pico-8 play session: hold → + tap 🅾

[t = 2 s] hold → ~2s, tap 🅾 ~4×
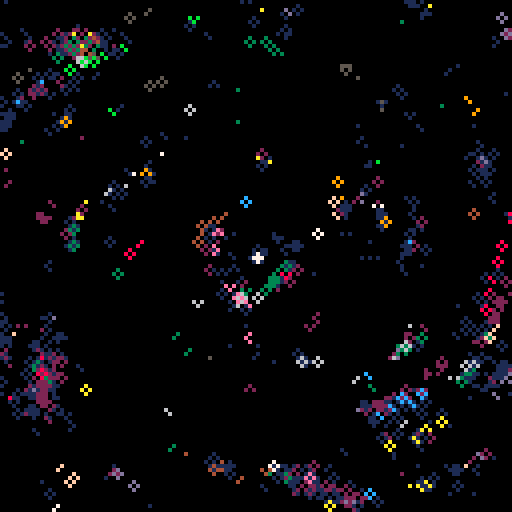
[t = 4 s] hold → ~4s, tap 🅾 ~7×
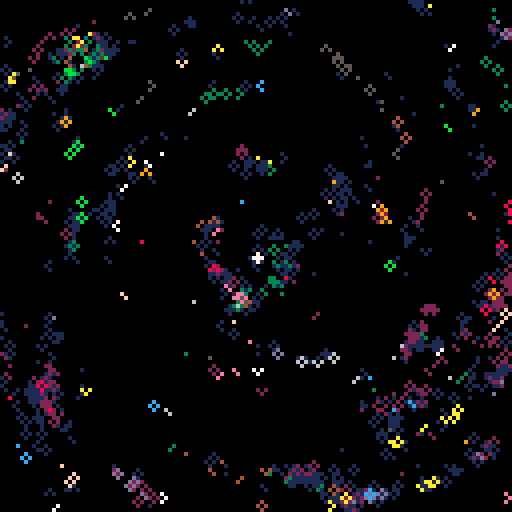
[t = 6 s] hold → ~6s, tap 🅾 ~10×
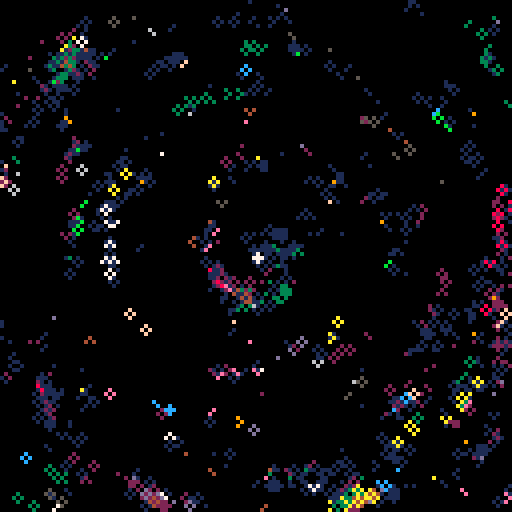
[t = 8 s] hold → ~8s, tap 🅾 ~14×
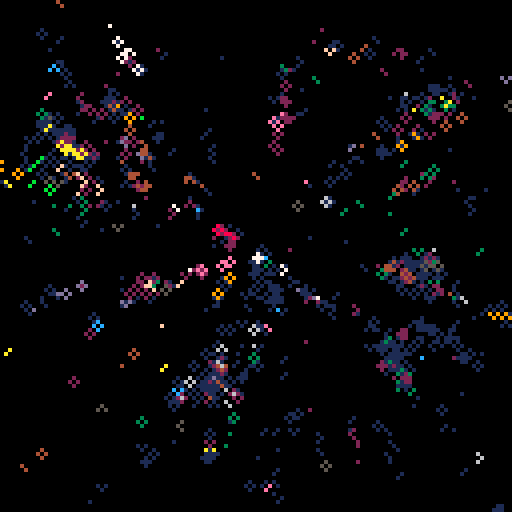

pico-8 cartridge
version 27
__lua__
poke(0x5f2d, 1)--enable mouse

dt=1/30
t=0
w=2
count=(2*w+1)*(2*w+1)

cls()
::♥::
t+=dt
mx,my = stat(32),stat(33)

for i=1,10 do
	x,y=rnd(128),rnd(128)
	c=rnd(24)
	circ(x,y,1,c)
end

for i=1,300 do
	x,y=rnd(128),rnd(128)
	sum=0
	for ox=x-w,x+w do
		for oy=y-w,y+w do
			sum+=pget(ox,oy)
		end
	end
	circ(x,y,1,sum/count)
end

for i=1,500 do
	x,y=rnd(128),rnd(128)
	ang=atan2(x-mx,y-my)
	ang=ang+t/8
	d=4
	c=pget(x-cos(ang)*d,y-sin(ang)*d)
	circ(x,y,1,c)
end

circfill(mx,my,1,7)

flip() goto ♥
